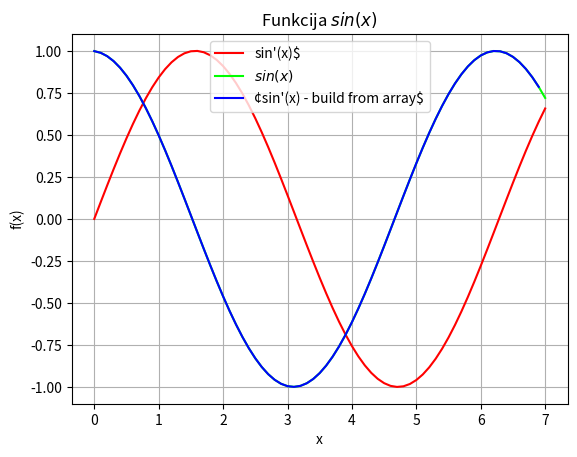

Here is the Python script that generated this plot:
import sys
sys.path.append('/usr/local/anaconda3/lib/python3.6/site-packages')

from numpy import sin, linspace
x = linspace(0, 7, 71)
y = sin(x)

delta_x = x[1] - x[0]


from matplotlib import pyplot as plt
plt.grid()
plt.xlabel('x')
plt.ylabel('f(x)')
plt.title('Funkcija $sin(x)$')
plt.plot(x, y, color = "#FF0000")
#plt.legend(['$sin(x)$'])
#plt.show()

y_first_deritive = (sin(x+delta_x) - sin(x)) / delta_x
plt.plot(x, y_first_deritive, color = "#00FF00")
#plt.legend(['sin\'(x)$','$sin(x)$'])
#plt.show()

N = len(x)
y_first_derivative_build_from_array = []
for i in range(N -1):
    temp = ( y[i+1] - y[i]) /(delta_x)
    y_first_derivative_build_from_array.append(temp)
    #print(i, x[i], x[i+1], y[i], y[i+1], temp, y_first_derivative_build_from_array)

plt.plot(x[0:N-1], y_first_derivative_build_from_array, color = "#0000FF")
plt.legend(['sin\'(x)$','$sin(x)$' , '¢sin\'(x) - build from array$'])
plt.show()
    
            

        
